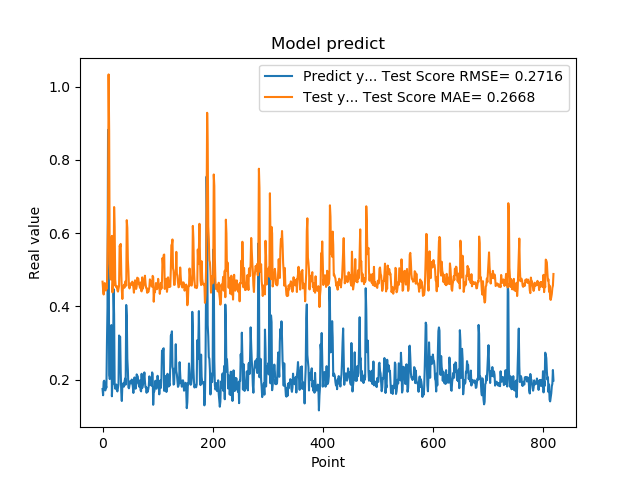

Source data for this figure (header and first rows):
1.742661595344543457e-01, 4.674747221528285923e-01
1.572303026914596558e-01, 4.460779535396887097e-01
1.941800117492676059e-01, 4.323894286697217426e-01
1.970258951187133512e-01, 4.613241262300422640e-01
1.859861761331558505e-01, 4.636778637018122429e-01
1.705197989940643033e-01, 4.560908643631590431e-01
1.844120919704437256e-01, 4.433300788309991747e-01
1.779371052980423251e-01, 4.540014573379648755e-01
3.004232645034790039e-01, 4.483563137065959547e-01
3.969086110591887873e-01, 5.493923603624304430e-01
8.820003867149353027e-01, 6.306474138088188353e-01
6.841114759445190430e-01, 1.033449490981944052e+00
2.116497457027435580e-01, 8.786115589012365445e-01
2.014262527227401733e-01, 5.161315829105038722e-01
2.061583995819092074e-01, 4.894719838055817118e-01
3.160260915756225586e-01, 4.733785082202334182e-01
3.489396274089813232e-01, 5.633470397269700891e-01
1.544443815946578979e-01, 5.924371224159288296e-01
1.959947794675827026e-01, 4.381757426343313999e-01
1.894801408052444180e-01, 4.696094505151439114e-01
4.474425017833709162e-01, 4.574163193392581372e-01
3.771362304687500555e-01, 6.711953504530032699e-01
1.889318972826004028e-01, 6.170966335437428896e-01
1.752775162458419522e-01, 4.723724886776552445e-01
1.822472065687180121e-01, 4.545297370170835460e-01
1.866402029991149902e-01, 4.524269906880907799e-01
1.715678423643112183e-01, 4.556318972736744244e-01
1.676391065120696744e-01, 4.436290063443704690e-01
1.773854047060013095e-01, 4.403034457805734547e-01
1.872433423995972235e-01, 4.476390987836573188e-01
3.204146027565002441e-01, 4.557475725871325545e-01
3.134283721446990967e-01, 5.657545730182000909e-01
3.171058297157288153e-01, 5.626065185843937000e-01
2.202603369951247891e-01, 5.705344932089339016e-01
1.659800857305526733e-01, 4.910836500727445708e-01
1.415748745203018188e-01, 4.450776005924540479e-01
1.852595061063766479e-01, 4.201853393151919747e-01
1.814238876104354858e-01, 4.534116183877264783e-01
1.905867606401443481e-01, 4.501317562144055984e-01
1.810430586338043213e-01, 4.592337862526407744e-01
1.954265981912612915e-01, 4.514316810198291674e-01
2.029463946819305142e-01, 4.633988317422286229e-01
1.862521618604660034e-01, 4.694610366268571755e-01
4.038094580173492432e-01, 4.564654158034326947e-01
3.743042349815369207e-01, 6.354057024609732762e-01
2.572054266929626465e-01, 6.139722206198072740e-01
2.253161966800689420e-01, 5.259350626338835655e-01
1.787700653076171875e-01, 4.965588795239747610e-01
1.761920750141143799e-01, 4.531887163681621589e-01
1.861467957496643066e-01, 4.489424911608469460e-01
1.954011768102645874e-01, 4.552508131320271434e-01
1.907722949981689176e-01, 4.629206446143068754e-01
1.898660957813262939e-01, 4.596740722658524958e-01
2.001174986362457275e-01, 4.592028897476843063e-01
1.922753006219863892e-01, 4.674124306427415720e-01
1.810636967420578003e-01, 4.611347771627593572e-01
1.635809391736984530e-01, 4.522007504217939733e-01
1.916799396276473999e-01, 4.373739637607540476e-01
2.058236002922058105e-01, 4.596462494745799376e-01
1.857409924268722812e-01, 4.710911200154259126e-01
1.752161234617233276e-01, 4.559544850469417487e-01
... 759 more rows
